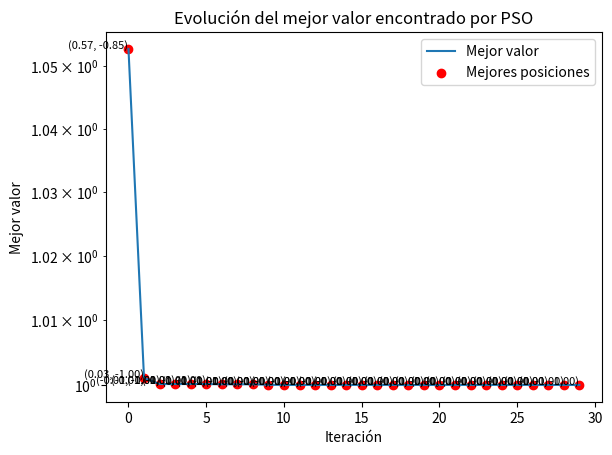
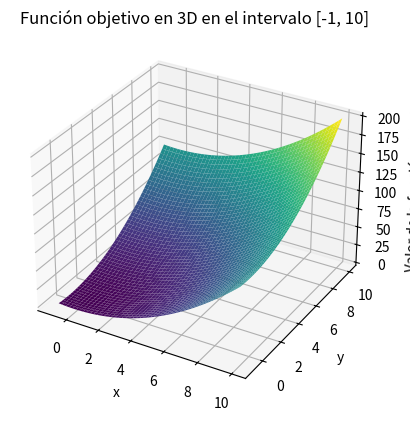

The matplotlib source for these figures, in order:

import numpy as np
import matplotlib.pyplot as plt

def f(x):
    return x[0]**2 + x[1]**2

numero_de_particulas = 3
iteraciones = 30
numero_posiciones_por_partícula = 10
dimenciones = 2  
bounds = [-1, 10]
w = 0.5 
c1 = 1.5  
c2 = 1.5  

# Inicializar la población de partículas con múltiples posiciones
posicion_particulas = np.random.uniform(bounds[0], bounds[1], (numero_de_particulas, numero_posiciones_por_partícula, dimenciones))
velocidad_particulas = np.zeros((numero_de_particulas, numero_posiciones_por_partícula, dimenciones))
mejor_posicion_part = np.zeros((numero_de_particulas, dimenciones))
mejor_valor_part = np.full(numero_de_particulas, np.inf)

# Evaluar las posiciones iniciales
for i in range(numero_de_particulas):
    for j in range(numero_posiciones_por_partícula):
        evaluacion = f(posicion_particulas[i, j])
        if evaluacion < mejor_valor_part[i]:
            mejor_valor_part[i] = evaluacion
            mejor_posicion_part[i] = posicion_particulas[i, j].copy()

mejor_posicion_global = mejor_posicion_part[np.argmin(mejor_valor_part)]
mejor_valor_global= np.min(mejor_valor_part)


mejores_valores = []
puntos_mejores = []
iteraciones_mejores = []


for iteration in range(iteraciones):
    for i in range(numero_de_particulas):
        for j in range(numero_posiciones_por_partícula):
            r1 = np.random.random(dimenciones)
            r2 = np.random.random(dimenciones)

            velocidad_particulas[i, j] = (w * velocidad_particulas[i, j] +
                                        c1 * r1 * (mejor_posicion_part[i] - posicion_particulas[i, j]) +
                                        c2 * r2 * (mejor_posicion_global - posicion_particulas[i, j]))
            
            
            posicion_particulas[i, j] += velocidad_particulas[i, j]
            
            #limitar a que este en lo limites
            posicion_particulas[i, j] = np.clip(posicion_particulas[i, j], bounds[0], bounds[1])
            
            evaluacion = f(posicion_particulas[i, j])
            
            # mejor actual
            if evaluacion < mejor_valor_part[i]:
                mejor_valor_part[i] = evaluacion
                mejor_posicion_part[i] = posicion_particulas[i, j].copy()
                
                # mejor global
                if evaluacion < mejor_valor_global:
                    mejor_valor_global= evaluacion
                    mejor_posicion_global = posicion_particulas[i, j].copy()
    
    mejores_valores.append(mejor_valor_global)
    puntos_mejores.append(mejor_posicion_global.copy())
    iteraciones_mejores.append(iteration)
    print(f"Iteración {iteration+1}/{mejor_posicion_global}, Mejor valor: {mejor_valor_global}")


print("Mejor posición encontrada:", mejor_posicion_global)
print("Mejor valor encontrado:", mejor_valor_global)
print(puntos_mejores)

plt.plot(mejores_valores, label='Mejor valor')
plt.scatter(iteraciones_mejores, mejores_valores, color='red', marker='o', label='Mejores posiciones')

for i, txt in enumerate(puntos_mejores):
    plt.text(iteraciones_mejores[i], mejores_valores[i], f"({txt[0]:.2f}, {txt[1]:.2f})", fontsize=8, ha='right')

plt.xlabel('Iteración')
plt.ylabel('Mejor valor')
plt.title('Evolución del mejor valor encontrado por PSO')
plt.yscale('log')  
plt.legend()
plt.show()

def f(x, y):
    return x**2 + y**2

x = np.linspace(-1, 10, 400)
y = np.linspace(-1, 10, 400)
X, Y = np.meshgrid(x, y)
Z = f(X, Y)

# Graficar la función objetivo en 3D
fig = plt.figure()
ax = fig.add_subplot(111, projection='3d')
ax.plot_surface(X, Y, Z, cmap='viridis')

# Etiquetas y título
ax.set_xlabel('x')
ax.set_ylabel('y')
ax.set_zlabel('Valor de la función objetivo')
ax.set_title('Función objetivo en 3D en el intervalo [-1, 10]')
plt.show()